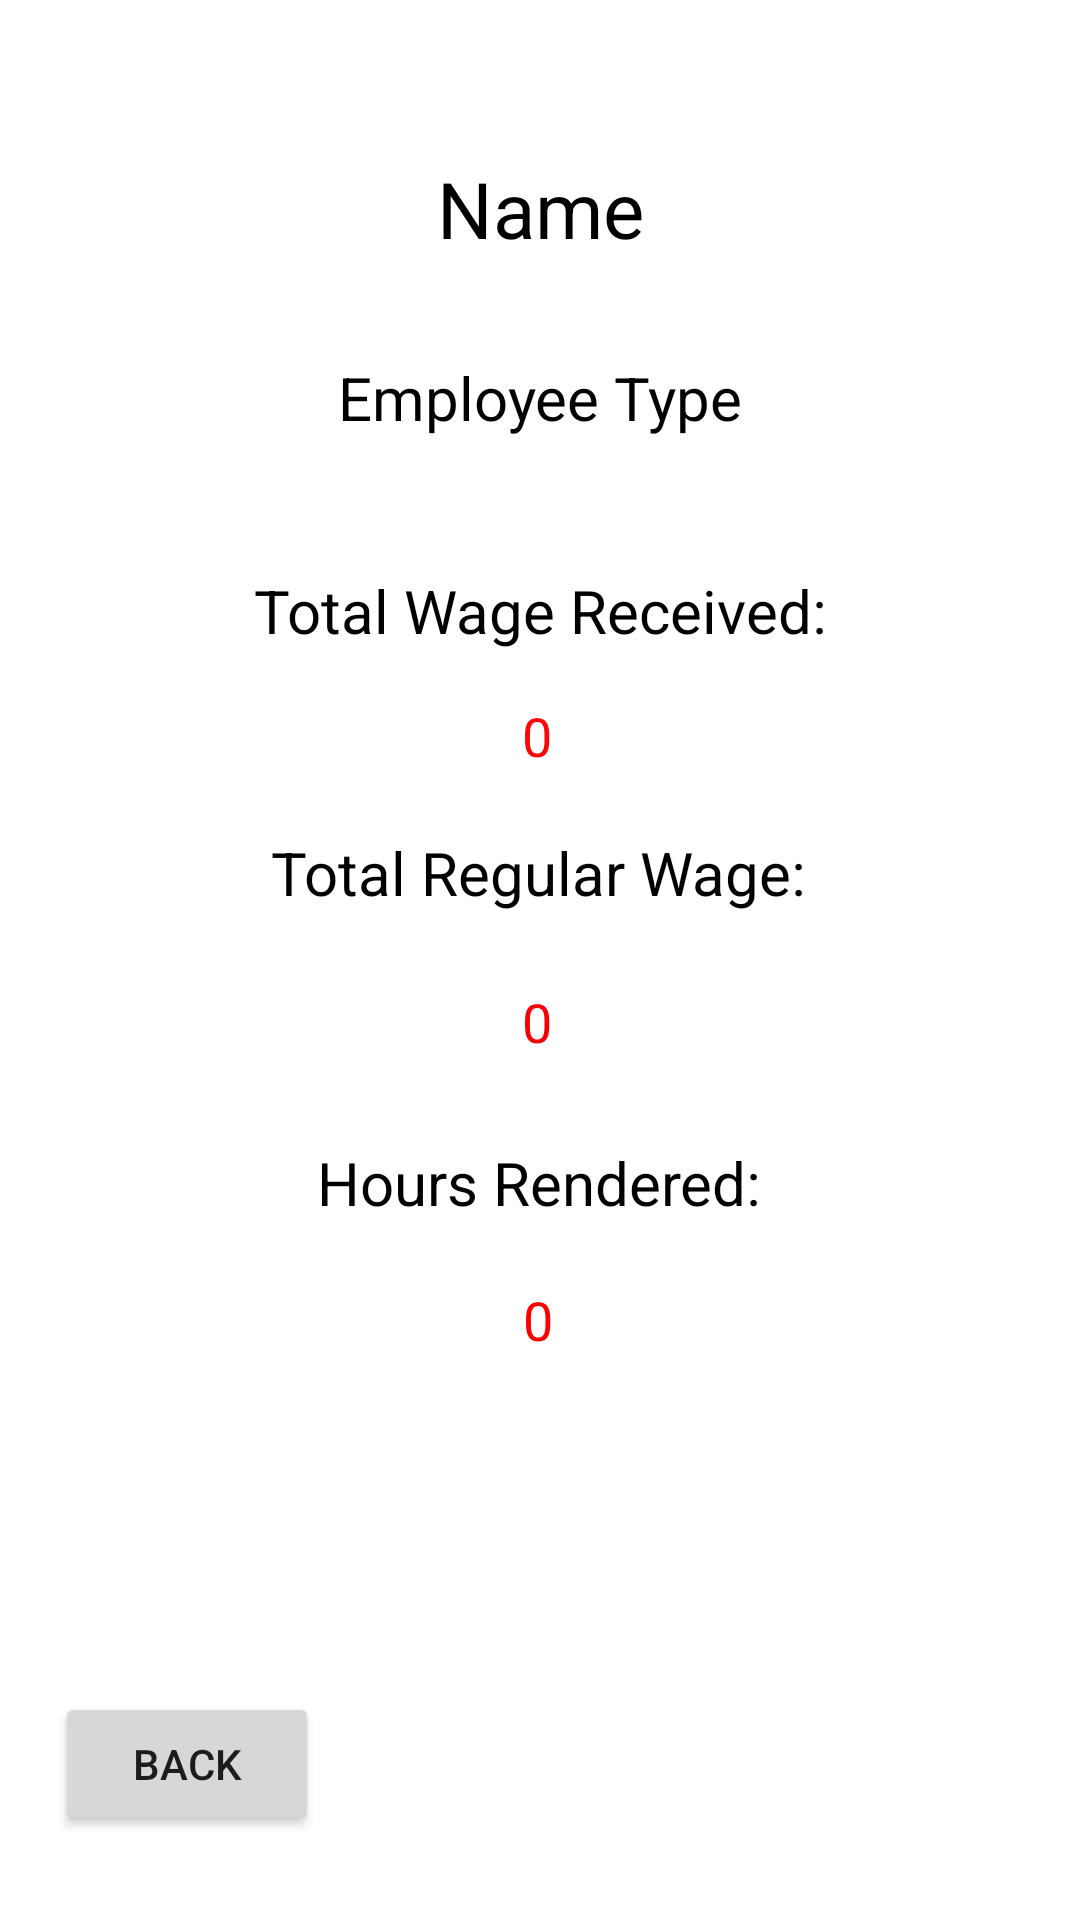

Reconstruct the res/layout file that produces this screen, plus the resources it refers to.
<!-- AndroidManifest.xml: application theme Theme.Palado_WageCalculator1 -->
<!-- res/layout/display.xml -->
<?xml version="1.0" encoding="utf-8"?>
<androidx.constraintlayout.widget.ConstraintLayout xmlns:android="http://schemas.android.com/apk/res/android"
    xmlns:app="http://schemas.android.com/apk/res-auto"
    xmlns:tools="http://schemas.android.com/tools"
    android:layout_width="match_parent"
    android:layout_height="match_parent">

    <TextView
        android:id="@+id/textView5"
        android:layout_width="wrap_content"
        android:layout_height="wrap_content"
        android:layout_marginTop="44dp"
        android:text="Total Wage Received:"
        android:textColor="#000000"
        android:textSize="20dp"
        app:layout_constraintEnd_toEndOf="@+id/employeetype"
        app:layout_constraintStart_toStartOf="@+id/employeetype"
        app:layout_constraintTop_toBottomOf="@+id/employeetype" />

    <TextView
        android:id="@+id/TWRresult"
        android:layout_width="wrap_content"
        android:layout_height="wrap_content"
        android:layout_marginTop="16dp"
        android:text="0"
        android:textColor="#FB0707"
        android:textSize="18dp"
        app:layout_constraintEnd_toEndOf="@+id/textView5"
        app:layout_constraintHorizontal_bias="0.494"
        app:layout_constraintStart_toStartOf="@+id/textView5"
        app:layout_constraintTop_toBottomOf="@+id/textView5" />

    <TextView
        android:id="@+id/textView9"
        android:layout_width="wrap_content"
        android:layout_height="wrap_content"
        android:layout_marginTop="20dp"
        android:text="Total Regular Wage:"
        android:textColor="#000000"
        android:textSize="20dp"
        app:layout_constraintEnd_toEndOf="@+id/textView5"
        app:layout_constraintHorizontal_bias="0.461"
        app:layout_constraintStart_toStartOf="@+id/textView5"
        app:layout_constraintTop_toBottomOf="@+id/TWRresult" />

    <TextView
        android:id="@+id/TRWresult"
        android:layout_width="wrap_content"
        android:layout_height="wrap_content"
        android:layout_marginTop="24dp"
        android:text="0"
        android:textColor="#F60000"
        android:textSize="18dp"
        app:layout_constraintEnd_toEndOf="@+id/textView9"
        app:layout_constraintHorizontal_bias="0.497"
        app:layout_constraintStart_toStartOf="@+id/textView9"
        app:layout_constraintTop_toBottomOf="@+id/textView9" />

    <TextView
        android:id="@+id/textView11"
        android:layout_width="wrap_content"
        android:layout_height="wrap_content"
        android:layout_marginTop="28dp"
        android:text="Hours Rendered:"
        android:textColor="#000000"
        android:textSize="20dp"
        app:layout_constraintEnd_toEndOf="@+id/textView9"
        app:layout_constraintStart_toStartOf="@+id/textView9"
        app:layout_constraintTop_toBottomOf="@+id/TRWresult" />

    <TextView
        android:id="@+id/HRresult"
        android:layout_width="wrap_content"
        android:layout_height="wrap_content"

        android:layout_marginTop="20dp"
        android:text="0"
        android:textColor="#FF0000"
        android:textSize="18dp"
        app:layout_constraintEnd_toEndOf="@+id/textView11"
        app:layout_constraintHorizontal_bias="0.496"
        app:layout_constraintStart_toStartOf="@+id/textView11"
        app:layout_constraintTop_toBottomOf="@+id/textView11" />

    <Button
        android:id="@+id/btnback"
        android:layout_width="wrap_content"
        android:layout_height="wrap_content"
        android:layout_marginBottom="28dp"
        android:text="Back"
        app:layout_constraintBottom_toBottomOf="parent"
        app:layout_constraintEnd_toEndOf="parent"
        app:layout_constraintHorizontal_bias="0.068"
        app:layout_constraintStart_toStartOf="parent" />

    <TextView
        android:id="@+id/employeename"
        android:layout_width="wrap_content"
        android:layout_height="wrap_content"
        android:layout_marginTop="52dp"
        android:text="Name"
        android:textColor="#000000"
        android:textSize="26dp"
        app:layout_constraintEnd_toEndOf="parent"
        app:layout_constraintStart_toStartOf="parent"
        app:layout_constraintTop_toTopOf="parent" />

    <TextView
        android:id="@+id/employeetype"
        android:layout_width="wrap_content"
        android:layout_height="wrap_content"
        android:layout_marginTop="32dp"
        android:text="Employee Type"
        android:textColor="#000000"
        android:textSize="20dp"
        app:layout_constraintEnd_toEndOf="@+id/employeename"
        app:layout_constraintStart_toStartOf="@+id/employeename"
        app:layout_constraintTop_toBottomOf="@+id/employeename" />

</androidx.constraintlayout.widget.ConstraintLayout>
<!-- resources referenced by this layout -->
<resources>
  <style name="Theme.Palado_WageCalculator1" parent="Theme.MaterialComponents.DayNight.DarkActionBar">
          
          <item name="colorPrimary">@color/purple_500</item>
          <item name="colorPrimaryVariant">@color/purple_700</item>
          <item name="colorOnPrimary">@color/white</item>
          
          <item name="colorSecondary">@color/teal_200</item>
          <item name="colorSecondaryVariant">@color/teal_700</item>
          <item name="colorOnSecondary">@color/black</item>
          
          <item name="android:statusBarColor" tools:targetApi="l">?attr/colorPrimaryVariant</item>
          
      </style>
  <!-- not gathered from this repository: default colours our renderer supplied (Android Studio template values) -->
  <color name="purple_500">#FF6200EE</color>
  <color name="purple_700">#FF3700B3</color>
  <color name="teal_200">#FF03DAC5</color>
  <color name="teal_700">#FF018786</color>
  <color name="black">#FF000000</color>
  <color name="white">#FFFFFFFF</color>
</resources>
